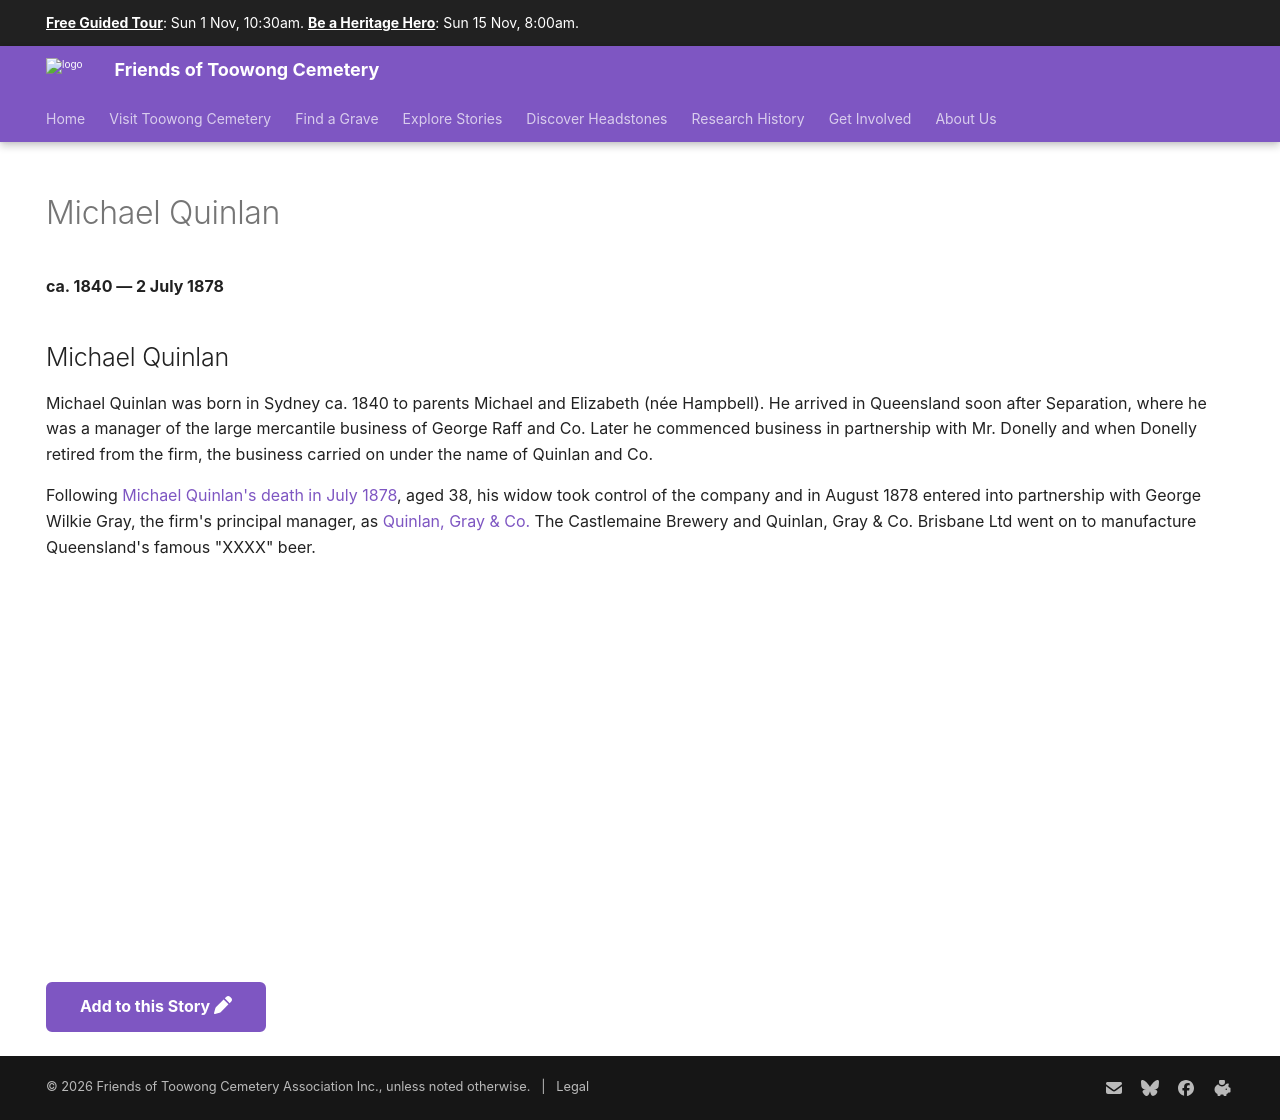

repository: 1871fotc/1871fotc.github.io · page: research/michael-quinlan/index.html · generator: mkdocs

---
title: Michael Quinlan 
hide:
  - toc
  - navigation 
---

# Michael Quinlan 

**ca. 1840 — 2 July 1878**

--8<-- "snippets/michael-quinlan.md"

--8<-- "snippets/add-to-this-story.md"
